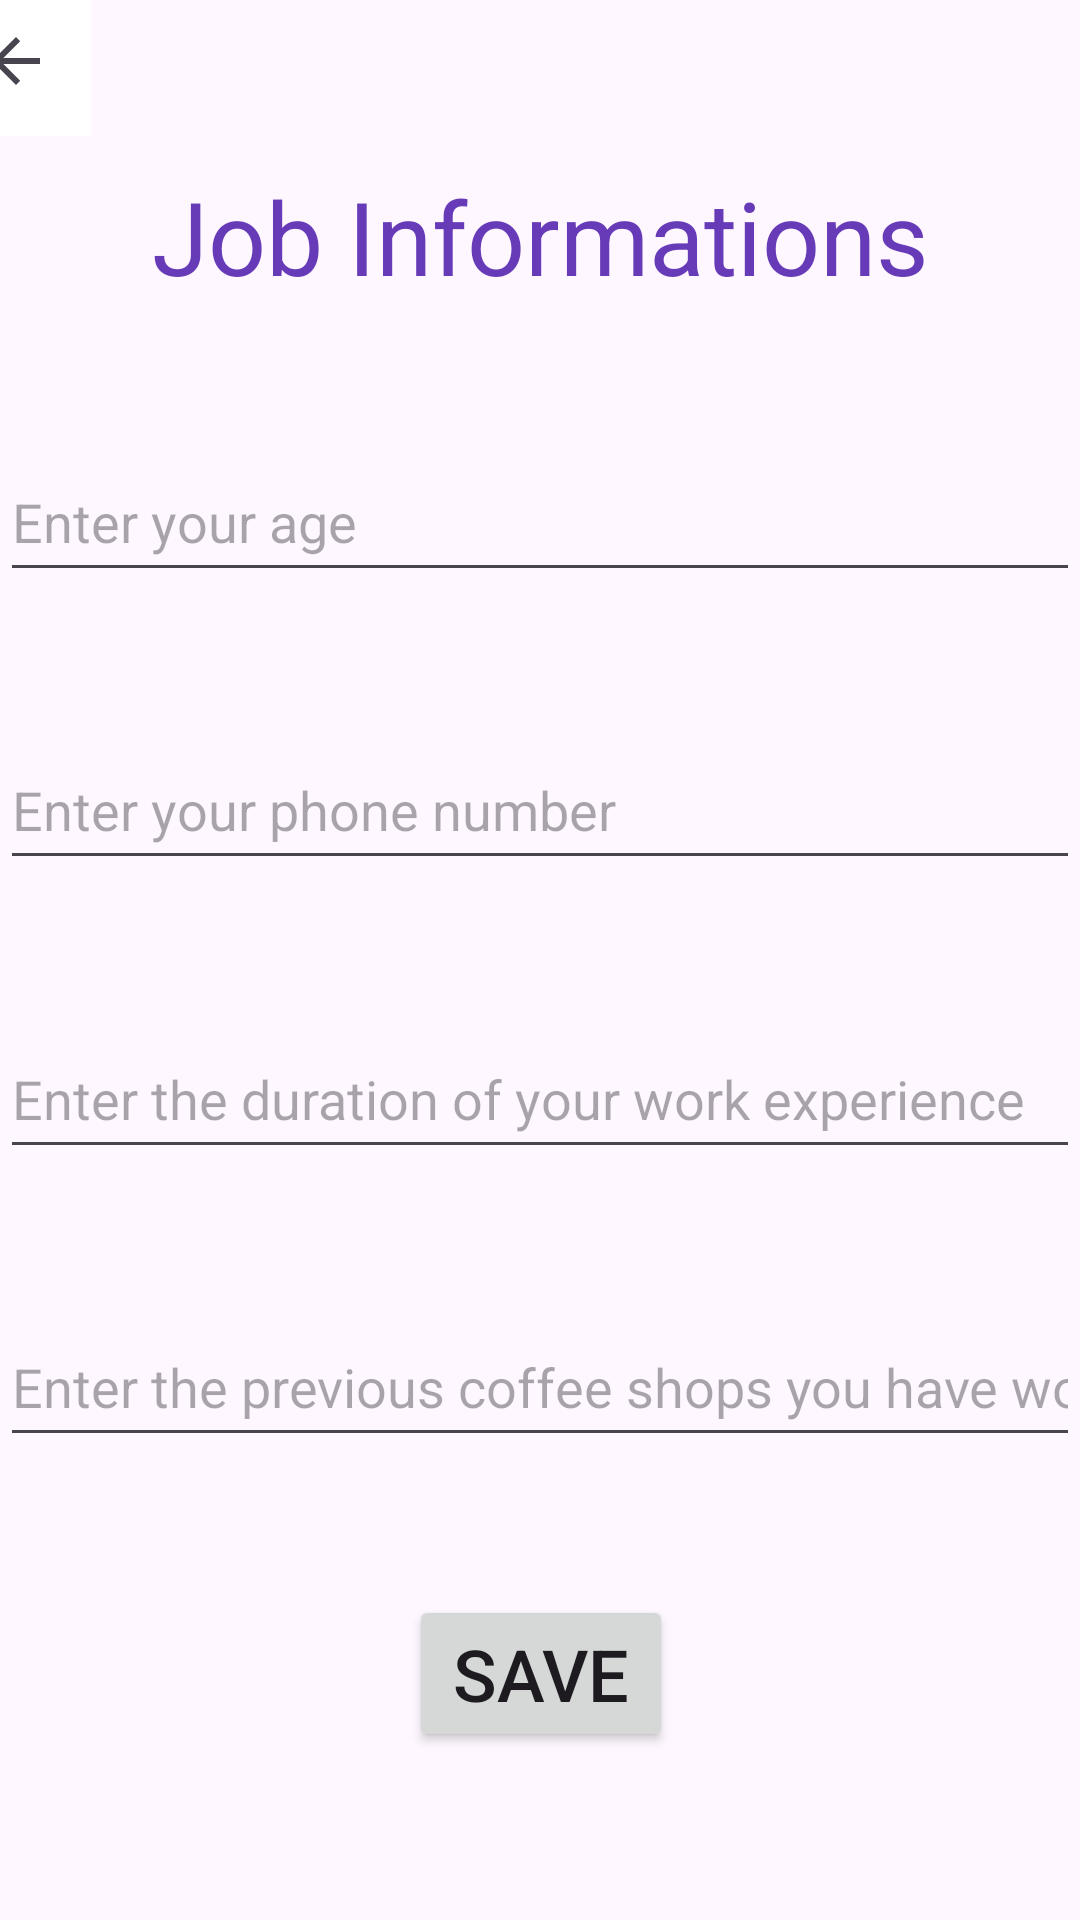

The Android layout XML behind this screen, and the referenced resources:
<!-- AndroidManifest.xml: application theme Theme.CoffeeHunter -->
<!-- res/layout/activity_job_details_screen.xml -->
<?xml version="1.0" encoding="utf-8"?>
<androidx.constraintlayout.widget.ConstraintLayout xmlns:android="http://schemas.android.com/apk/res/android"
    xmlns:app="http://schemas.android.com/apk/res-auto"
    xmlns:tools="http://schemas.android.com/tools"
    android:layout_width="match_parent"
    android:layout_height="match_parent"
    tools:context=".JobDetailsScreen">

    <EditText
        android:id="@+id/JobDetailsPhone"
        android:layout_width="match_parent"
        android:layout_height="50dp"
        android:layout_marginTop="20dp"
        android:layout_marginBottom="20dp"
        android:ems="10"
        android:hint="Enter your phone number"
        android:inputType="phone"
        app:layout_constraintBottom_toTopOf="@+id/JobDetailsDuration"
        app:layout_constraintEnd_toEndOf="@+id/JobDetailsAge"
        app:layout_constraintStart_toStartOf="@+id/JobDetailsAge"
        app:layout_constraintTop_toBottomOf="@+id/JobDetailsAge" />

    <EditText
        android:id="@+id/JobDetailsDuration"
        android:layout_width="match_parent"
        android:layout_height="50dp"
        android:layout_marginTop="20dp"
        android:layout_marginBottom="20dp"
        android:ems="10"
        android:hint="Enter the duration of your work experience"
        android:inputType="text"
        app:layout_constraintBottom_toTopOf="@+id/JobDetailsPrevious"
        app:layout_constraintEnd_toEndOf="@+id/JobDetailsPhone"
        app:layout_constraintStart_toStartOf="@+id/JobDetailsPhone"
        app:layout_constraintTop_toBottomOf="@+id/JobDetailsPhone" />

    <EditText
        android:id="@+id/JobDetailsPrevious"
        android:layout_width="match_parent"
        android:layout_height="50dp"
        android:layout_marginTop="20dp"
        android:layout_marginBottom="20dp"
        android:ems="10"
        android:hint="Enter the previous coffee shops you have worked"
        android:inputType="text"
        app:layout_constraintBottom_toTopOf="@+id/JobDetailsSaveButton"
        app:layout_constraintEnd_toEndOf="@+id/JobDetailsDuration"
        app:layout_constraintStart_toStartOf="@+id/JobDetailsDuration"
        app:layout_constraintTop_toBottomOf="@+id/JobDetailsDuration" />

    <Button
        android:id="@+id/JobDetailsSaveButton"
        android:layout_width="wrap_content"
        android:layout_height="wrap_content"
        android:layout_marginTop="20dp"
        android:layout_marginBottom="50dp"
        android:text="Save"
        android:textSize="24sp"
        app:layout_constraintBottom_toBottomOf="parent"
        app:layout_constraintEnd_toEndOf="@+id/JobDetailsPrevious"
        app:layout_constraintStart_toStartOf="@+id/JobDetailsPrevious"
        app:layout_constraintTop_toBottomOf="@+id/JobDetailsPrevious" />

    <TextView
        android:id="@+id/JobDetailsText"
        android:layout_width="wrap_content"
        android:layout_height="wrap_content"
        android:layout_marginStart="16dp"
        android:layout_marginTop="50dp"
        android:layout_marginEnd="16dp"
        android:layout_marginBottom="20dp"
        android:text="Job Informations"
        android:textColor="#673AB7"
        android:textSize="34sp"
        app:layout_constraintBottom_toTopOf="@+id/JobDetailsAge"
        app:layout_constraintEnd_toEndOf="parent"
        app:layout_constraintStart_toStartOf="parent"
        app:layout_constraintTop_toTopOf="parent" />

    <EditText
        android:id="@+id/JobDetailsAge"
        android:layout_width="match_parent"
        android:layout_height="50dp"
        android:layout_marginTop="20dp"
        android:layout_marginBottom="20dp"
        android:ems="10"
        android:hint="Enter your age"
        android:inputType="number"
        app:layout_constraintBottom_toTopOf="@+id/JobDetailsPhone"
        app:layout_constraintEnd_toEndOf="@+id/JobDetailsText"
        app:layout_constraintStart_toStartOf="@+id/JobDetailsText"
        app:layout_constraintTop_toBottomOf="@+id/JobDetailsText" />

    <ImageButton
        android:id="@+id/JobDetailsBackButton"
        android:layout_width="50dp"
        android:layout_height="50dp"
        android:layout_marginEnd="350dp"
        android:layout_marginBottom="600dp"
        android:background="#FFFFFF"
        app:layout_constraintBottom_toBottomOf="parent"
        app:layout_constraintEnd_toEndOf="parent"
        app:layout_constraintStart_toStartOf="parent"
        app:layout_constraintTop_toTopOf="parent"
        app:srcCompat="?attr/actionModeCloseDrawable" />
</androidx.constraintlayout.widget.ConstraintLayout>
<!-- resources referenced by this layout -->
<resources>
  <style name="Theme.CoffeeHunter" parent="Base.Theme.CoffeeHunter" />
  <style name="Base.Theme.CoffeeHunter" parent="Theme.Material3.DayNight.NoActionBar">
          
          
      </style>
</resources>
